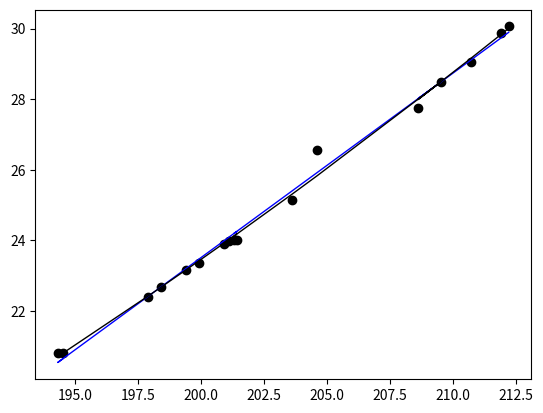

Recreate this plot in Python.
#Least Squares Method ALPS WATER  - Quad

import matplotlib.pyplot as plt

X = [[1,194.5],
    [1,194.3],
    [1,197.9],
    [1,198.4],
    [1,199.4],
    [1,199.9],
    [1,200.9],
    [1,201.1],
    [1,201.4],
    [1,201.3],
    [1,203.6],
    [1,204.6],
    [1,209.5],
    [1,208.6],
    [1,210.7],
    [1,211.9],
    [1,212.2]]

xj = []
XX = []
for i in range(len(X)):     
    xj = [0,0,0]
    xj[0] = X[i][0]
    xj[1] = X[i][1]
    xj[2] = X[i][1]*X[i][1]
    XX.append(xj)
print((XX))

y = [[20.79],    
    [20.79],  
    [22.40],   
    [22.67],    
    [23.15],    
    [23.35],    
    [23.89],    
    [23.99],    
    [24.02],    
    [24.01],    
    [25.14],    
    [26.57],    
    [28.49],    
    [27.76],    
    [29.04],    
    [29.88],    
    [30.06]]  

def Matriz_transposta(m):
    return list(map(list,zip(*m)))

#multiplicação matrizes XT(2,17) x X (17,2) tem matriz final (2,2)
def Prod_Matriz(matrizA, matrizB): 
    matrizR = [] 

    for i in range(len(matrizA)):
        matrizR.append([])
        for j in range(len(matrizB[0])):
            val = 0
            for k in range(len(matrizA[0])):
                    val += matrizA[i][k]*matrizB[k][j]
            matrizR[i].append(val)
    return matrizR

def subMatriz(m,i,j):
    return [row[:j] + row[j+1:] for row in (m[:i]+m[i+1:])]

 #https://mathworld.wolfram.com/Determinant.html
def Determinante(m):
    if len(m) == 2:
        return m[0][0]*m[1][1]-m[0][1]*m[1][0]    
    det = 0
    for c in range(len(m)):
        det += ((-1)**c)*m[0][c]*Determinante(subMatriz(m,0,c))
    return det
    
#https://www.infoescola.com/matematica/matriz-inversa-inversao-por-matriz-adjunta/
def Matrix2x2Inversa(m):
    det = Determinante(m)    
    if len(m) == 2:
        return [[m[1][1]/det, -1*m[0][1]/det],
                [-1*m[1][0]/det, m[0][0]/det]]  

def getMatrixInverse(m):
    det = Determinante(m)
    coft = []
    for r in range(len(m)):
            coft_1 = []
            for c in range (len(m)):
                minor = subMatriz(m,r,c)
                coft_1.append(((-1)**(r+c))*Determinante(minor))
            coft.append(coft_1)
    coft = Matriz_transposta(coft)
    for r in range(len(coft)):
        for c in range(len(coft)):
            coft[r][c] = coft[r][c]/det
    return coft

def ypred_linear(x,coefi):
    y = []
    for i in range(len(x)):                 
        y.append(coefi[0][0] + x[i]*coefi[1][0])
    return y

def ypred_quad(x,coef):
    y=[]
    for i in range(len(x)):
        y.append(coef[0][0]+x[i]*coef[1][0]+x[i]*x[i]*coef[2][0])
    return y


def extrairX(X):
    x1 = []
    for i in range(len(X)):
        x1.append(float(X[i][1]))
    return x1

XT = Matriz_transposta(XX) 
print(XT)
XTX = Prod_Matriz(XT,XX)
print('esse qui',XTX)
XTY = Prod_Matriz(XT,y)
print(XTY)
print(Determinante(XTX))
inversa = getMatrixInverse(XTX)
print(inversa)
coef_quad = Prod_Matriz(inversa,XTY)
print(coef_quad)

XT_L = Matriz_transposta(X) 
print(XT_L)
XTX_L = Prod_Matriz(XT_L,X)
print('esse qui',XTX_L)
XTY_L = Prod_Matriz(XT_L,y)
print(XTY_L)
print(Determinante(XTX_L))
inversa_L = Matrix2x2Inversa(XTX_L)
print(inversa_L)
coef = Prod_Matriz(inversa_L,XTY_L)
print(coef)

x1 = extrairX(X)
print(x1)

y_linear = ypred_linear(x1,coef)
y_quad = ypred_quad(x1,coef_quad)
print(y_linear)

plt.figure()
plt.scatter(x1, y,color='black')
plt.plot(x1, y_linear, color='blue', linewidth=1)
plt.plot(x1,y_quad,color='black',linewidth=1)
plt.show()